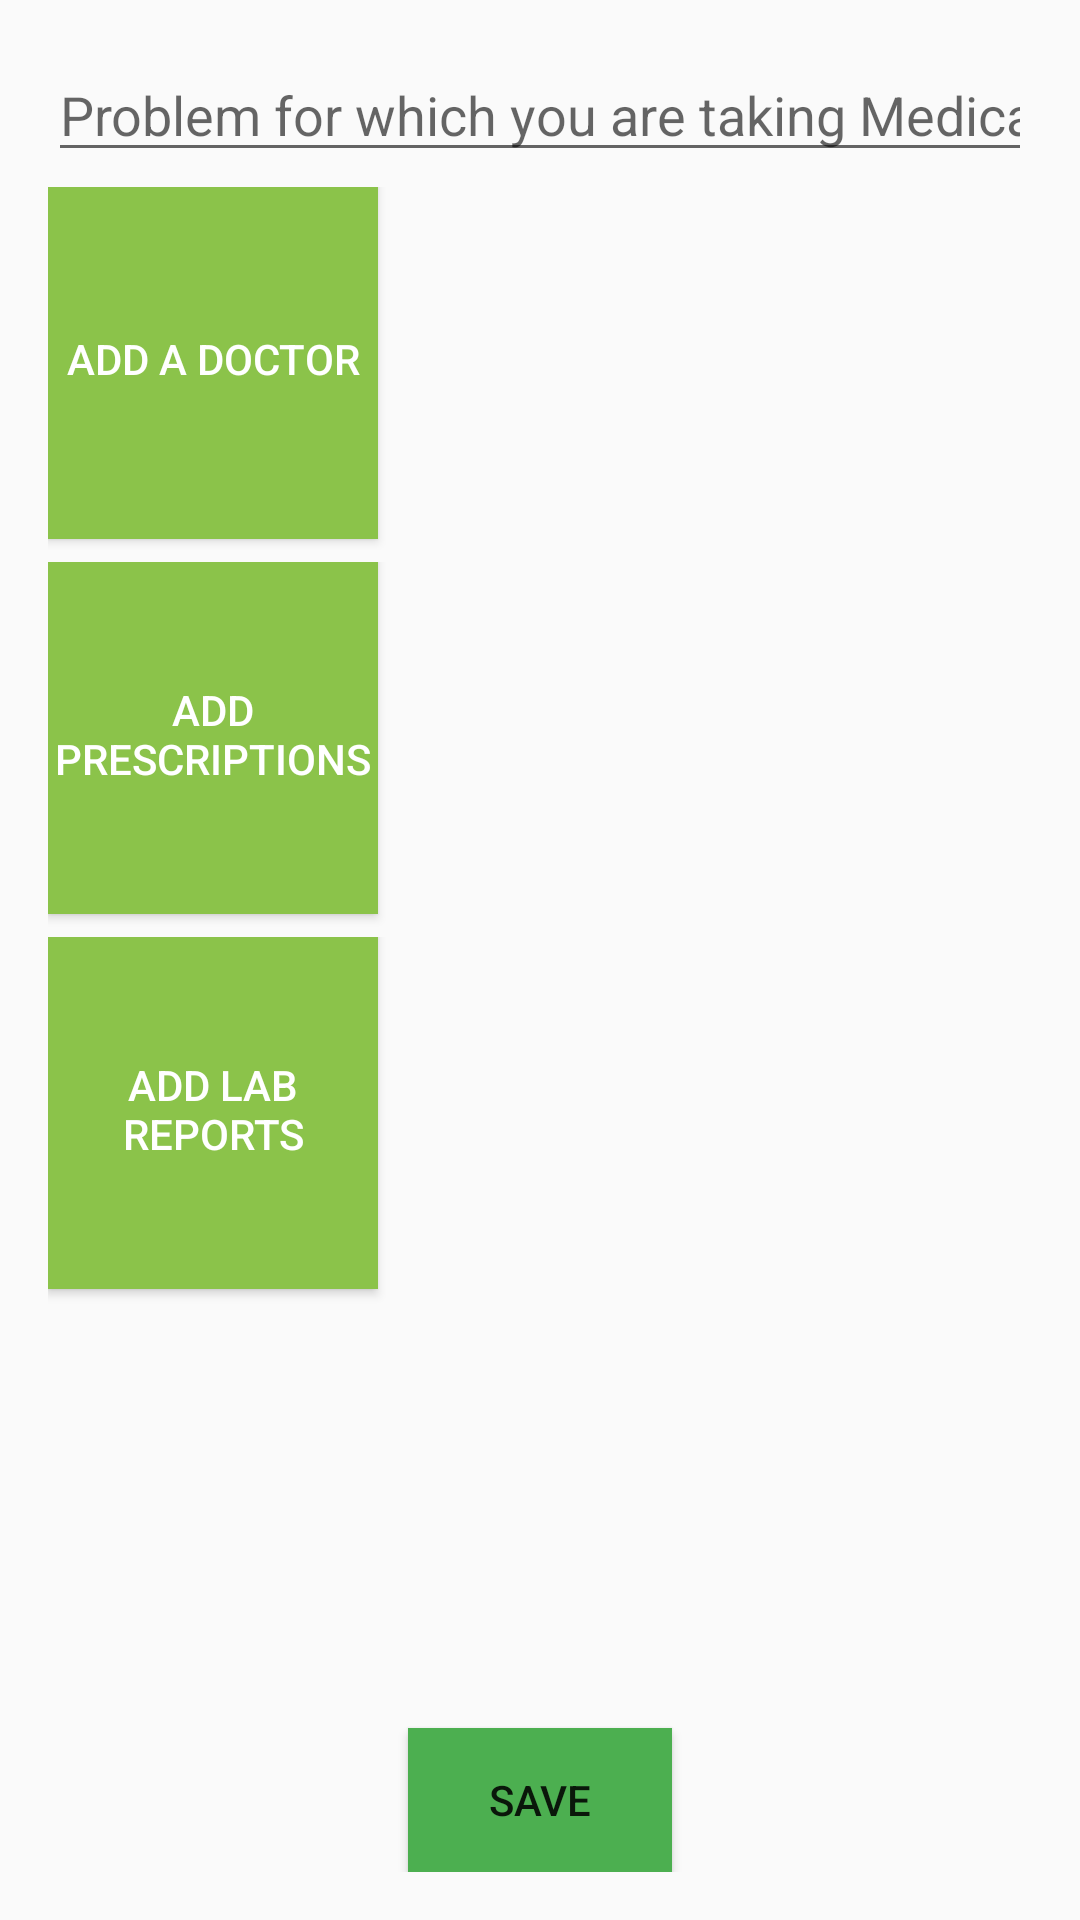

Layout XML and referenced resources for this Android screen:
<!-- AndroidManifest.xml: activity theme AppTheme -->
<!-- res/layout/fragment_add_medications.xml -->
<?xml version="1.0" encoding="utf-8"?>
<RelativeLayout xmlns:android="http://schemas.android.com/apk/res/android"
    xmlns:tools="http://schemas.android.com/tools"
    android:id="@+id/content_add_medications"
    android:layout_width="match_parent"
    android:layout_height="match_parent"
    tools:context="plus.health.app.fragment.AddMedicationsFragment"
    android:padding="@dimen/fab_margin"
    tools:showIn="@layout/activity_add_medications">

    <EditText
        android:id="@+id/problemET"
        android:layout_width="match_parent"
        android:layout_height="wrap_content"
        android:inputType="textPersonName"
        android:hint="@string/problem"
        android:maxLines="1"
        android:layout_marginBottom="@dimen/margin_button"
        android:ems="10" />

    <LinearLayout
        android:id="@+id/layout"
        android:layout_width="match_parent"
        android:layout_height="wrap_content"
        android:orientation="horizontal"
        android:layout_below="@+id/problemET"
        android:gravity="center">

        <Button
            android:id="@+id/addDoctor"
            style="@style/ButtonStyle"
            android:layout_width="@dimen/doctor_button_width"
            android:layout_height="@dimen/button_height"
            android:layout_marginBottom="@dimen/margin_button"
            android:contentDescription="@string/add_a_doctor"
            android:text="@string/add_a_doctor"/>

        <android.support.v7.widget.RecyclerView
            android:id="@+id/doctorRV"
            android:layout_width="match_parent"
            android:layout_height="120dp">
        </android.support.v7.widget.RecyclerView>

    </LinearLayout>

    <LinearLayout
        android:id="@+id/layoutPresc"
        android:layout_width="match_parent"
        android:layout_height="wrap_content"
        android:orientation="horizontal"
        android:layout_below="@+id/layout"
        android:gravity="center">

        <Button
            android:id="@+id/pBtn"
            style="@style/ButtonStyle"
            android:layout_width="@dimen/doctor_button_width"
            android:layout_height="@dimen/button_height"
            android:layout_marginBottom="@dimen/margin_button"
            android:contentDescription="@string/add_prescriptions"
            android:text="@string/add_prescriptions"/>
        <android.support.v7.widget.RecyclerView
            android:id="@+id/listPrescription"
            android:layout_width="match_parent"
            android:layout_height="@dimen/button_height">
        </android.support.v7.widget.RecyclerView>
    </LinearLayout>

    <LinearLayout
        android:id="@+id/layoutReport"
        android:layout_width="match_parent"
        android:layout_height="wrap_content"
        android:orientation="horizontal"
        android:layout_below="@+id/layoutPresc"
        android:gravity="center">
        <Button
            android:id="@+id/reportBtn"
            style="@style/ButtonStyle"
            android:layout_width="@dimen/doctor_button_width"
            android:layout_height="@dimen/button_height"
            android:layout_marginBottom="@dimen/margin_button"
            android:contentDescription="@string/add_lab_reports"
            android:text="@string/add_lab_reports"/>
        <android.support.v7.widget.RecyclerView
            android:id="@+id/listReports"
            android:layout_width="match_parent"
            android:layout_below="@+id/listPrescription"
            android:layout_height="@dimen/button_height">
        </android.support.v7.widget.RecyclerView>
    </LinearLayout>



    <Button
        android:text="@string/save"
        android:layout_width="wrap_content"
        android:layout_height="wrap_content"
        android:layout_centerHorizontal="true"
        android:layout_alignParentBottom="true"
        android:background="@color/colorPrimary"
        android:id="@+id/saveBtn" />
</RelativeLayout>
<!-- res/layout/activity_add_medications.xml (included above) -->
<?xml version="1.0" encoding="utf-8"?>
<android.support.design.widget.CoordinatorLayout xmlns:android="http://schemas.android.com/apk/res/android"
    xmlns:app="http://schemas.android.com/apk/res-auto"
    xmlns:tools="http://schemas.android.com/tools"
    android:layout_width="match_parent"
    android:layout_height="match_parent"
    android:fitsSystemWindows="true"
    tools:context="plus.health.app.activity.AddMedicationsActivity">

    <android.support.design.widget.AppBarLayout
        android:layout_width="match_parent"
        android:layout_height="wrap_content"
        android:theme="@style/AppTheme.AppBarOverlay">

        <android.support.v7.widget.Toolbar
            android:id="@+id/toolbar"
            android:layout_width="match_parent"
            android:layout_height="?attr/actionBarSize"
            android:background="?attr/colorPrimary"
            app:popupTheme="@style/AppTheme.PopupOverlay" />

    </android.support.design.widget.AppBarLayout>

    <include layout="@layout/content_add_medications" />

</android.support.design.widget.CoordinatorLayout>
<!-- res/layout/content_add_medications.xml (included above) -->
<fragment xmlns:android="http://schemas.android.com/apk/res/android"
    xmlns:app="http://schemas.android.com/apk/res-auto"
    xmlns:tools="http://schemas.android.com/tools"
    android:id="@+id/fragment"
    android:name="plus.health.app.fragment.AddMedicationsFragment"
    android:layout_width="match_parent"
    android:layout_height="match_parent"
    app:layout_behavior="@string/appbar_scrolling_view_behavior"
    tools:layout="@layout/fragment_add_medications" />
<!-- resources referenced by this layout -->
<resources>
  <color name="colorPrimary">#4CAF50</color>
  <dimen name="button_height">120dp</dimen>
  <dimen name="doctor_button_width">110dp</dimen>
  <dimen name="fab_margin">16dp</dimen>
  <dimen name="margin_button">5dp</dimen>
  <string name="add_a_doctor">Add a doctor</string>
  <string name="add_lab_reports">Add lab reports</string>
  <string name="add_prescriptions">Add prescriptions</string>
  <string name="problem">Problem for which you are taking Medication</string>
  <string name="save">Save</string>
  <style name="AppTheme.AppBarOverlay" parent="ThemeOverlay.AppCompat.Dark.ActionBar" />
  <style name="AppTheme.PopupOverlay" parent="ThemeOverlay.AppCompat.Light" />
  <style name="ButtonStyle">
          <item name="android:background">@color/colorAccent</item>
          <item name="android:textColor">@color/white</item>
      </style>
  <style name="AppTheme" parent="Theme.AppCompat.Light.NoActionBar">
          
          <item name="colorPrimary">@color/colorPrimary</item>
          <item name="colorPrimaryDark">@color/colorPrimaryDark</item>
          <item name="colorAccent">@color/colorAccent</item>
      </style>
  <color name="colorAccent">#8BC34A</color>
  <color name="white">#FFFFFF</color>
  <color name="colorPrimaryDark">#388E3C</color>
</resources>
